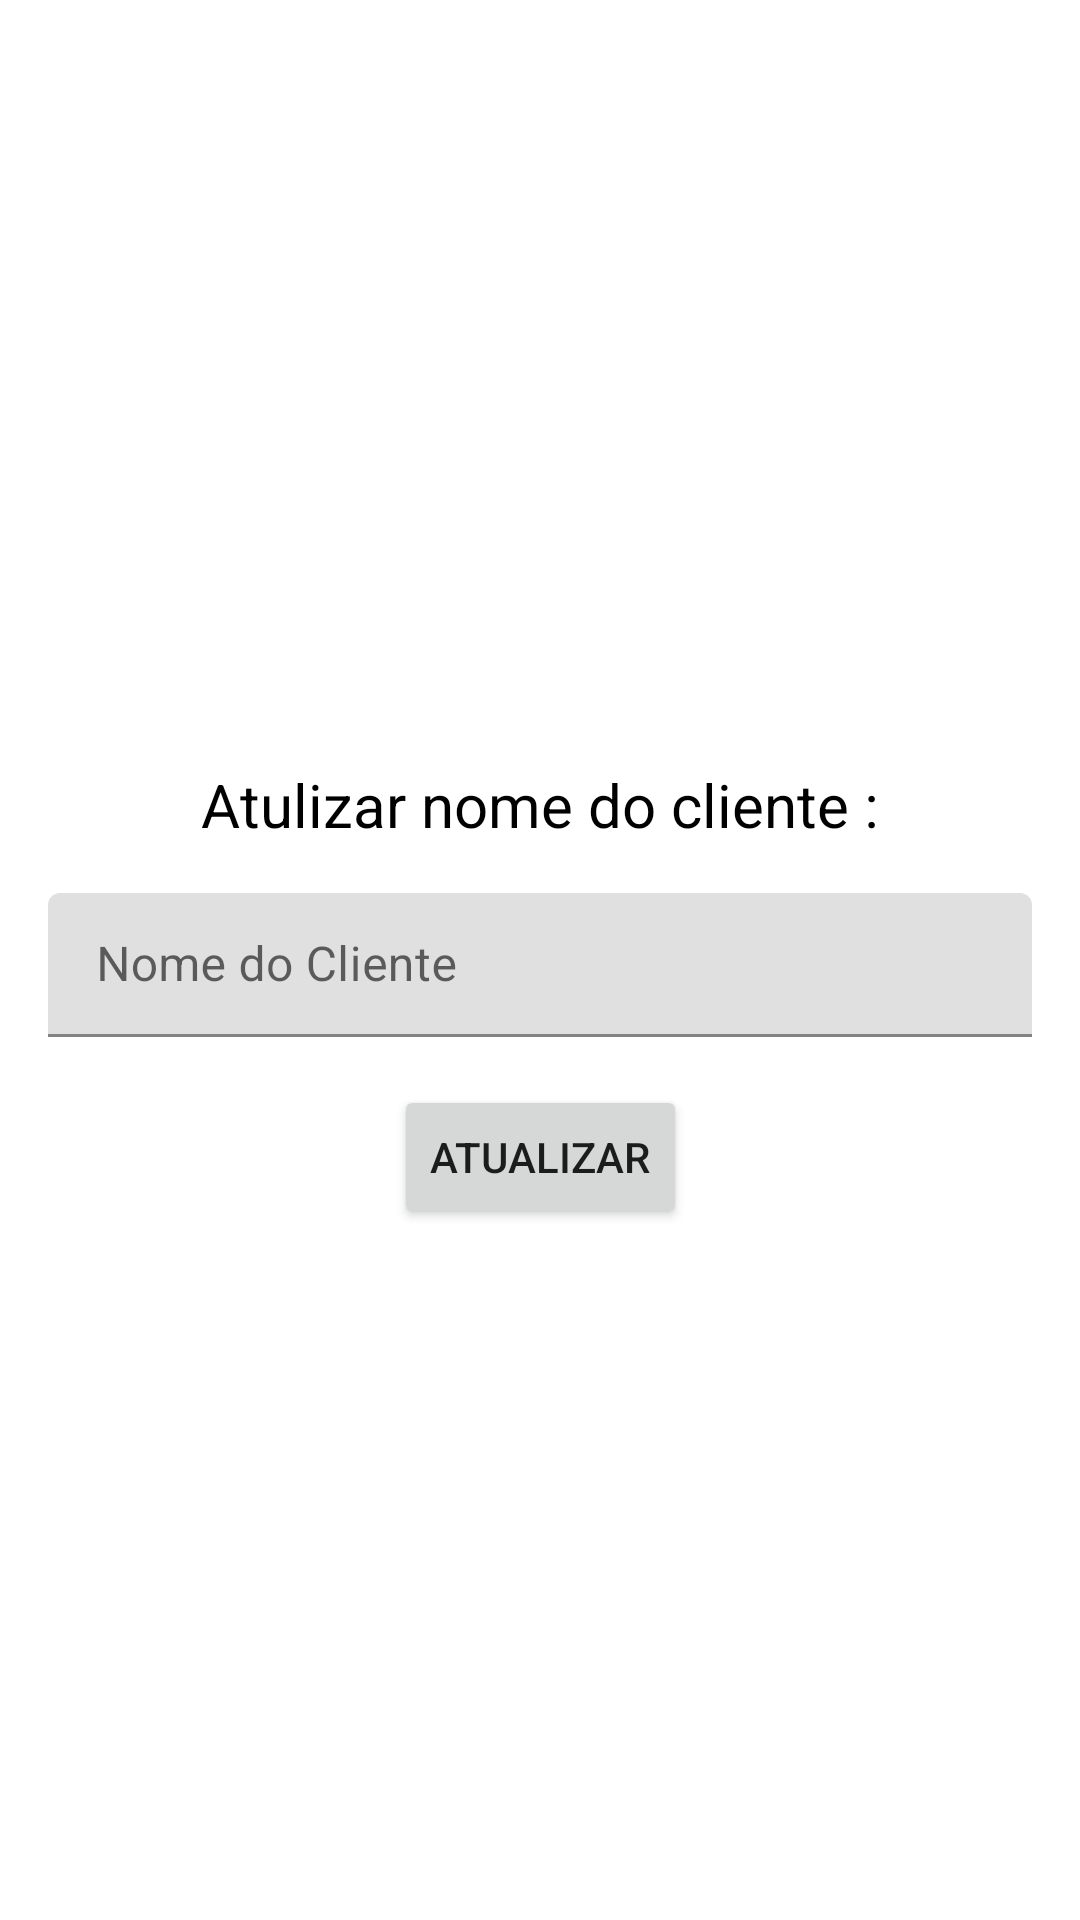

Produce the Android XML layout that renders to this screen, including the resource entries it uses.
<!-- AndroidManifest.xml: application theme AppTheme -->
<!-- res/layout/activity_atualizar_nome_cliente.xml -->
<?xml version="1.0" encoding="utf-8"?>
<androidx.constraintlayout.widget.ConstraintLayout xmlns:android="http://schemas.android.com/apk/res/android"
    xmlns:app="http://schemas.android.com/apk/res-auto"
    xmlns:tools="http://schemas.android.com/tools"
    android:layout_width="match_parent"
    android:layout_height="match_parent"
    tools:context=".Activitys.AtualizarNomeCliente">

    <TextView
        android:id="@+id/textView12"
        android:layout_width="wrap_content"
        android:layout_height="wrap_content"
        android:layout_marginTop="24dp"
        android:layout_marginBottom="16dp"
        android:text="Atulizar nome do cliente :"
        android:textColor="#000000"
        android:textSize="20sp"
        app:layout_constraintBottom_toTopOf="@+id/textInputLayout9"
        app:layout_constraintEnd_toEndOf="parent"
        app:layout_constraintStart_toStartOf="parent"
        app:layout_constraintTop_toTopOf="parent"
        app:layout_constraintVertical_chainStyle="packed" />

    <com.google.android.material.textfield.TextInputLayout
        android:id="@+id/textInputLayout9"
        android:layout_width="0dp"
        android:layout_height="wrap_content"
        android:layout_marginStart="16dp"
        android:layout_marginLeft="16dp"
        android:layout_marginEnd="16dp"
        android:layout_marginRight="16dp"
        android:layout_marginBottom="16dp"
        app:layout_constraintBottom_toTopOf="@+id/buttonAtualizarNome"
        app:layout_constraintEnd_toEndOf="parent"
        app:layout_constraintStart_toStartOf="parent"
        app:layout_constraintTop_toBottomOf="@+id/textView12">

        <com.google.android.material.textfield.TextInputEditText
            android:id="@+id/editAtualizarCliente"
            android:layout_width="match_parent"
            android:layout_height="48dp"
            android:hint="Nome do Cliente" />
    </com.google.android.material.textfield.TextInputLayout>

    <Button
        android:id="@+id/buttonAtualizarNome"
        android:layout_width="wrap_content"
        android:layout_height="wrap_content"
        android:onClick="AtualizarCliente"
        android:text="Atualizar"
        app:layout_constraintBottom_toBottomOf="parent"
        app:layout_constraintEnd_toEndOf="parent"
        app:layout_constraintStart_toStartOf="parent"
        app:layout_constraintTop_toBottomOf="@+id/textInputLayout9" />
</androidx.constraintlayout.widget.ConstraintLayout>
<!-- resources referenced by this layout -->
<resources>

</resources>
